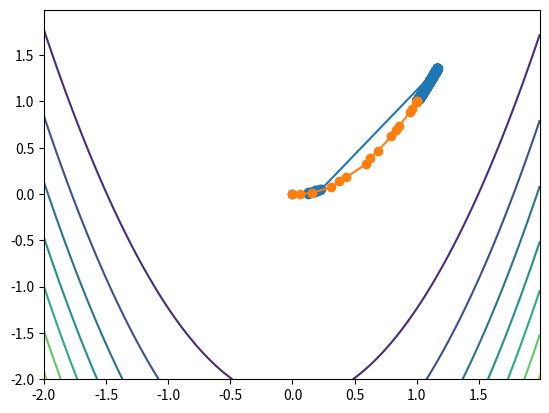

The matplotlib source for this figure:
# Imports
import numpy as np
import matplotlib.pyplot as plt
from matplotlib import cm


class HW1_Q3(object):
    """ Homework 1 Question 3 """

    def eval_L1(self, x):
        """Evaluate L(x)=(1-x1)^2+200*(x2-x1^2)^2"""
        """Input: x (numpy.ndarray, size: 2)"""
        """Output: L (numpy.float64)"""
        # 3a) TODO: Implement me

        L = 0.0
        L = (1 - x[0])**2 + 200 * (x[1] - x[0]**2)**2
        return L

    def eval_G1(self, x):
        """Evaluate gradient of L(x)=(1-x1)^2+200*(x2-x1^2)"""
        """Input: x (numpy.ndarray, size: 2)"""
        """Output: G (numpy.ndarray, size: 2)"""
        # 3a) TODO: Implement me

        G = np.zeros(2)
        G[0] = 2*x[0] - 2 - 800*x[0]*x[1] + 800 * x[0]**3
        G[1] = 400 * x[1] - 400 * x[0]**2
        return G

    def eval_H1(self, x):
        """Evaluate hessian of L(x)=(1-x1)^2+200*(x2-x1^2)"""
        """Input: x (numpy.ndarray, size: 2)"""
        """Output: H (numpy.ndarray, size: 2x2)"""
        # 3a) TODO: Implement me

        H = np.zeros((2, 2))
        H[0][0] = 2 - 800 * x[1] + 2400 * x[0]**2
        H[0][1] = -800 * x[0]
        H[1][0] = -800 * x[0]
        H[1][1] = 400
        return H

    def armijo(self, x, fx, gx, d):
        """Calculate step size using armijo's rule"""
        """Inputs: x (numpy.ndarray, size: 2)
               fx (loss function)
               gx (gradient function)
               d (descent direction, numpy.ndarray, size: 2) """
        """Output: step (numpy.float64)"""
        # 3b) TODO: Implement me

        a = 0.0
        s = 1.0             # Assume the initial step size is 1
        beta = 0.25         # Assume the rate of decrease is 0.25
        sigma = 0.01        # Choose the acceptance ratio is 0.01
        m = 0
        for i in range(100):
            # Actual descent
            aDescent = fx(x) - fx(x + beta**m * s * d)
            # Predict descent
            pDescent = -sigma * beta**m * s * np.vdot(gx(x), d)
            if aDescent >= pDescent:
                break
            else:
                m = m + 1
        a = beta ** m * s
        return a

    def gradient_descent(self, x0, fx, gx):
        """Perform gradient descent"""
        """Inputs: x0 (numpy.ndarray, size: 2), 
               fx (loss function), 
               gx (gradient function)"""
        """Outputs: xs (numpy.ndarray, size: (numSteps+1)x2)"""
        # 3c) TODO: Implement me

        x = x0
        xs = [x]
        for i in range(500000):
            d = -gx(x)           # Direction
            if np.linalg.norm(d) < 1e-8:
                return np.array(xs)
            a = self.armijo(x, fx, gx, d)
            x = x + a * d
            xs.append(x)
            print(i)

        return np.array(xs)

    def newton_descent(self, x0, fx, gx, hx):
        """Perform gradient descent"""
        """Inputs: x0 (numpy.ndarray, size: 2), 
               fx (loss function), 
               gx (gradient function)
               hx (hessian function)"""
        """Outputs: xs (numpy.ndarray, size: (numSteps+1)x2)"""
        # 3d) TODO: Implement me

        x = x0
        xs = [x]
        for i in range(500000):
            gradient = gx(x)
            Hessian = hx(x)

            if np.linalg.norm(gradient) < 1e-8:
                return np.array(xs)

            d = -np.dot(np.linalg.inv(Hessian), gradient)
            a = self.armijo(x, fx, gx, d)
            x = x + a * d
            xs.append(x)
            print(i)

        return np.array(xs)

    def eval_L2(self, x):
        """Evaluate L(x) = x1*exp(-x1^2-(1/2)*x2^2) + x1^2/10 + x2^2/10"""
        """Input: x (numpy.ndarray, size: 2)"""
        """Output: L (numpy.float64)"""
        L = 0.0
        x1 = x[0]
        x2 = x[1]
        L = x1 * np.exp(-x1**2 - 0.5 * x2**2) + x1**10 / 10 + x2**2 / 10
        return L

    def eval_G2(self, x):
        """Evaluate gradient of L(x) = x1*exp(-x1^2-(1/2)*x2^2) + x1^2/10 + x2^2/10"""
        """Input: x (numpy.ndarray, size: 2)"""
        """Output: G (numpy.ndarray, size: 2)"""

        G = np.zeros(2)
        x1 = x[0]
        x2 = x[1]
        G[0] = np.exp(-x1**2 - 0.5 * x2**2) - 2 * x1**2 * \
            np.exp(-x1**2 - 0.5 * x2**2) + x1 / 5
        G[1] = -x1 * x2 * np.exp(-x1**2 - 0.5 * x2**2) + x2 / 5
        return G

    def eval_H2(self, x):
        """Evaluate hessian of L(x) = x1*exp(-x1^2-(1/2)*x2^2) + x1^2/10 + x2^2/10"""
        """Input: x (numpy.ndarray, size: 2)"""
        """Output: H (numpy.ndarray, size: 2x2)"""

        H = np.zeros((2, 2))
        x1 = x[0]
        x2 = x[1]
        H[0][0] = 4 * x1**3 * np.exp(-x1**2 - 0.5 * x2**2) - 6 * x1 * \
            np.exp(-x1**2 - 0.5 * x2**2) + 1 / 5
        H[0][1] = 2 * x1**2 * x2 * np.exp(-x1**2 - 0.5 * x2**2) - x2 * \
            np.exp(-x1**2 - 0.5 * x2**2)
        H[1][0] = 2 * x1**2 * x2 * np.exp(-x1**2 - 0.5 * x2**2) - x2 * \
            np.exp(-x1**2 - 0.5 * x2**2)
        H[1][1] = x1 * x2**2 * np.exp(-x1**2 - 0.5 * x2**2) - x1 * \
            np.exp(-x1**2 - 0.5 * x2**2) + 1 / 5
        return H


if __name__ == '__main__':
    """This code runs if you execute this script"""
    hw1_q3 = HW1_Q3()

    # TODO: Uncomment the following code to visualize gradient descent
    #       & newton's method for the first loss function
    fig = plt.figure()
    ax = fig.add_subplot(111)
    x1 = np.arange(-2, 2, 0.01)
    x2 = np.arange(-2, 2, 0.01)
    X1, X2 = np.meshgrid(x1, x2)
    Z = np.zeros((X1.shape[0], X1.shape[1]))
    for i in range(X1.shape[0]):
        for j in range(X1.shape[1]):
            Z[i, j] = hw1_q3.eval_L1(np.array([X1[i, j], X2[i, j]]))
    contour = ax.contour(X1, X2, Z, cmap=cm.viridis)
    xsg = hw1_q3.gradient_descent(np.array([0, 0]), hw1_q3.eval_L1,
                                  hw1_q3.eval_G1)
    xsn = hw1_q3.newton_descent(np.array([0, 0]), hw1_q3.eval_L1,
                                hw1_q3.eval_G1, hw1_q3.eval_H1)
    plt.plot(xsg[:, 0], xsg[:, 1], '-o')
    plt.plot(xsn[:, 0], xsn[:, 1], '-o')
    print("First loss function gradient method steps: ", xsg.shape[0]-1)
    print("First loss function newton method steps:   ", xsn.shape[0]-1)

    # TODO: Uncomment the following code to visualize gradient descent
    #       & newton's method for the second loss function
    # fig = plt.figure()
    # ax = fig.add_subplot(111)
    # x1 = np.arange(-3.5, 3.5, 0.01)
    # x2 = np.arange(-3.5, 3.5, 0.01)
    # X1, X2 = np.meshgrid(x1, x2)
    # Z = np.zeros((X1.shape[0], X1.shape[1]))
    # for i in range(X1.shape[0]):
    #     for j in range(X1.shape[1]):
    #         Z[i, j] = hw1_q3.eval_L2(np.array([X1[i, j], X2[i, j]]))
    # contour = ax.contour(X1, X2, Z, cmap=cm.viridis)
    # xsg = hw1_q3.gradient_descent(np.array([1.5, 3.0]), hw1_q3.eval_L2,
    #                               hw1_q3.eval_G2)
    # print("-"*50)
    # xsn = hw1_q3.newton_descent(np.array([1.5, 3.0]), hw1_q3.eval_L2,
    #                             hw1_q3.eval_G2, hw1_q3.eval_H2)  # Not quite working yet
    # plt.plot(xsg[:, 0], xsg[:, 1], '-o')
    # plt.plot(xsn[:, 0], xsn[:, 1], '-o')
    # print("Second loss function gradient method steps: ", xsg.shape[0]-1)
    # print("Second loss function newton method steps:   ", xsn.shape[0]-1)
    plt.show()
